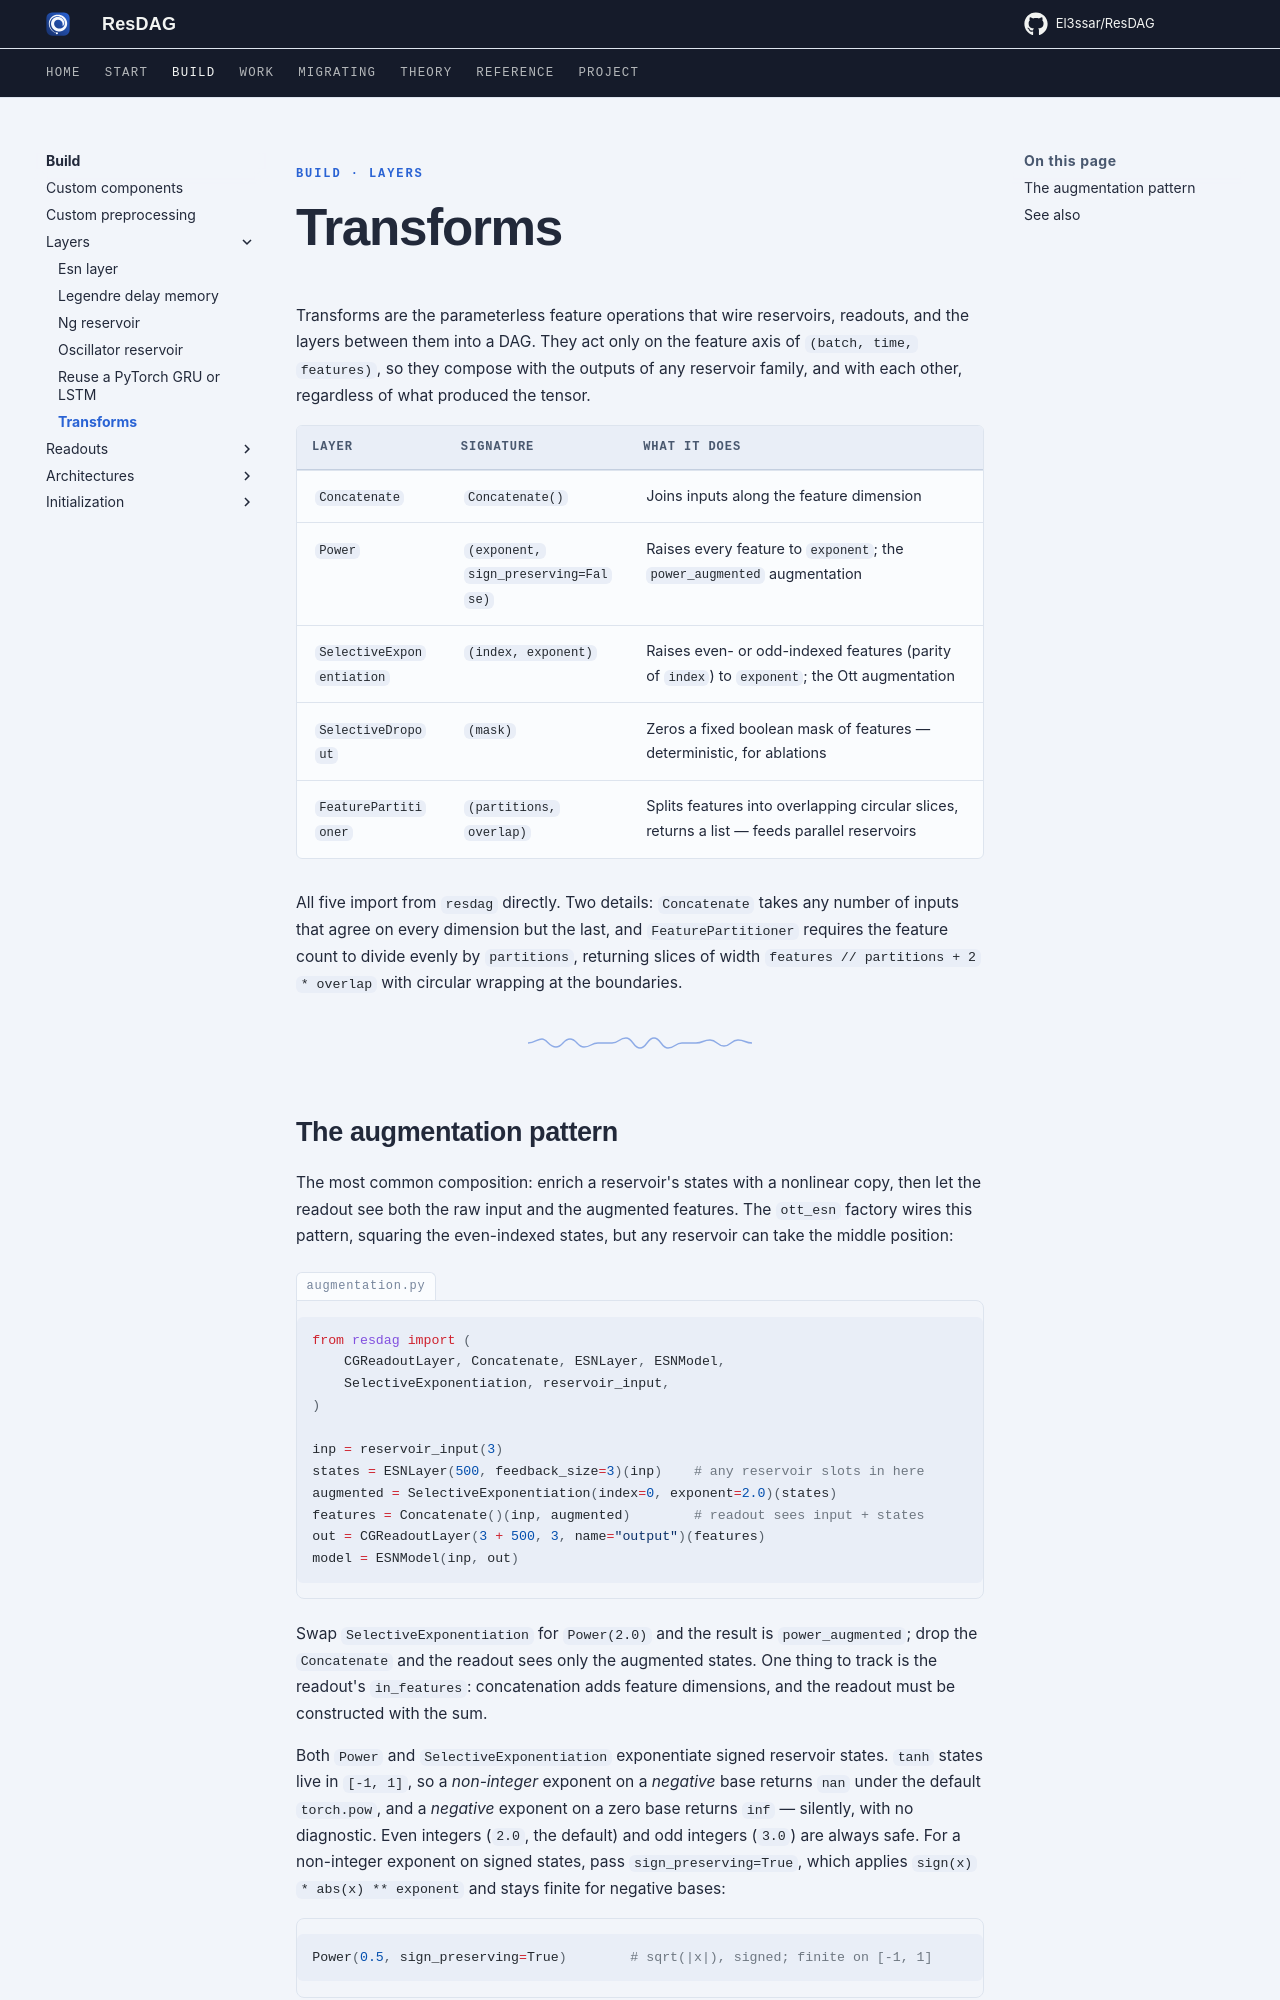

repository: El3ssar/ResDAG · page: build/layers/transforms/index.html · generator: mkdocs

---
description: Parameterless feature operations — concatenation, augmentation powers, deterministic dropout, and feature partitioning — with the augmentation pattern as a worked example.
---

<span class="nb-kicker">Build · Layers</span>

# Transforms

Transforms are the parameterless feature operations that wire reservoirs,
readouts, and the layers between them into a DAG. They act only on the
feature axis of `(batch, time, features)`, so they compose with the
outputs of any reservoir family, and with each other, regardless of what
produced the tensor.

| Layer | Signature | What it does |
| --- | --- | --- |
| `Concatenate` | `Concatenate()` | Joins inputs along the feature dimension |
| `Power` | `(exponent, sign_preserving=False)` | Raises every feature to `exponent`; the `power_augmented` augmentation |
| `SelectiveExponentiation` | `(index, exponent)` | Raises even- or odd-indexed features (parity of `index`) to `exponent`; the Ott augmentation |
| `SelectiveDropout` | `(mask)` | Zeros a fixed boolean mask of features — deterministic, for ablations |
| `FeaturePartitioner` | `(partitions, overlap)` | Splits features into overlapping circular slices, returns a list — feeds parallel reservoirs |

All five import from `resdag` directly. Two details: `Concatenate`
takes any number of inputs that agree on every dimension but the last,
and `FeaturePartitioner` requires the feature count to divide evenly by
`partitions`, returning slices of width `features // partitions +
2 * overlap` with circular wrapping at the boundaries.

---
